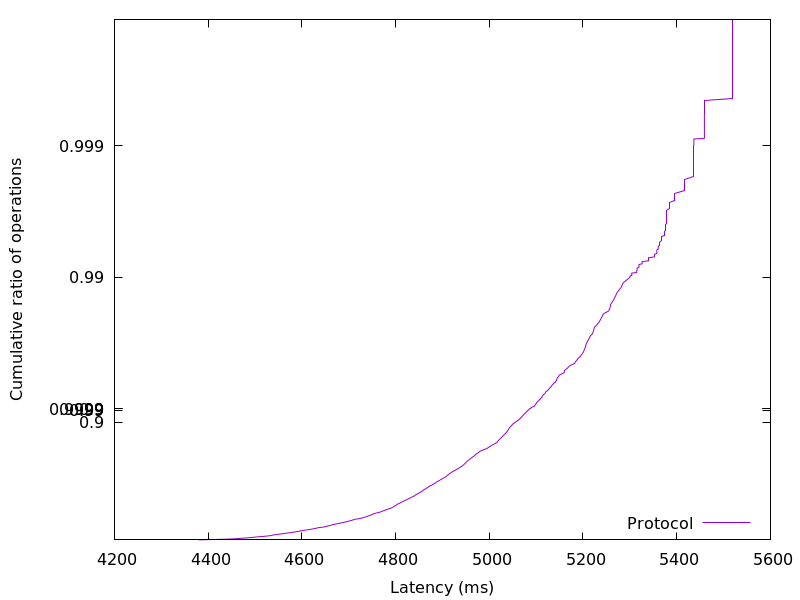

Source data for this figure (header and first rows):
4379.801856, 0.01
4429, 0.02
4460, 0.03
4475, 0.04
4491, 0.05
4503, 0.06
4519, 0.07
4532, 0.08
4538, 0.09
4547, 0.1
4557, 0.11
4567, 0.12
4578, 0.13
4586, 0.14
4594, 0.15
4602, 0.16
4612, 0.17
4621, 0.18
4629, 0.19
4635, 0.2
4647, 0.21
4653, 0.22
4660, 0.23
4665, 0.24
4672, 0.25
4680, 0.26
4688, 0.27
4696, 0.28
4702, 0.29
4708, 0.3
4714, 0.31
4725, 0.32
4731, 0.33
4738, 0.34
4742, 0.35
4748, 0.36
4751, 0.37
4758, 0.38
4766, 0.39
4771, 0.4
4777, 0.41
4782, 0.42
4789, 0.43
4794, 0.44
4797, 0.45
4801, 0.46
4804, 0.47
4809, 0.48
4813, 0.49
4819, 0.5
4824, 0.51
4829, 0.52
4834, 0.53
4839, 0.54
4843, 0.55
4848, 0.56
4853, 0.57
4857, 0.58
4861, 0.59
4866, 0.6
4871, 0.61
... 298 more rows
